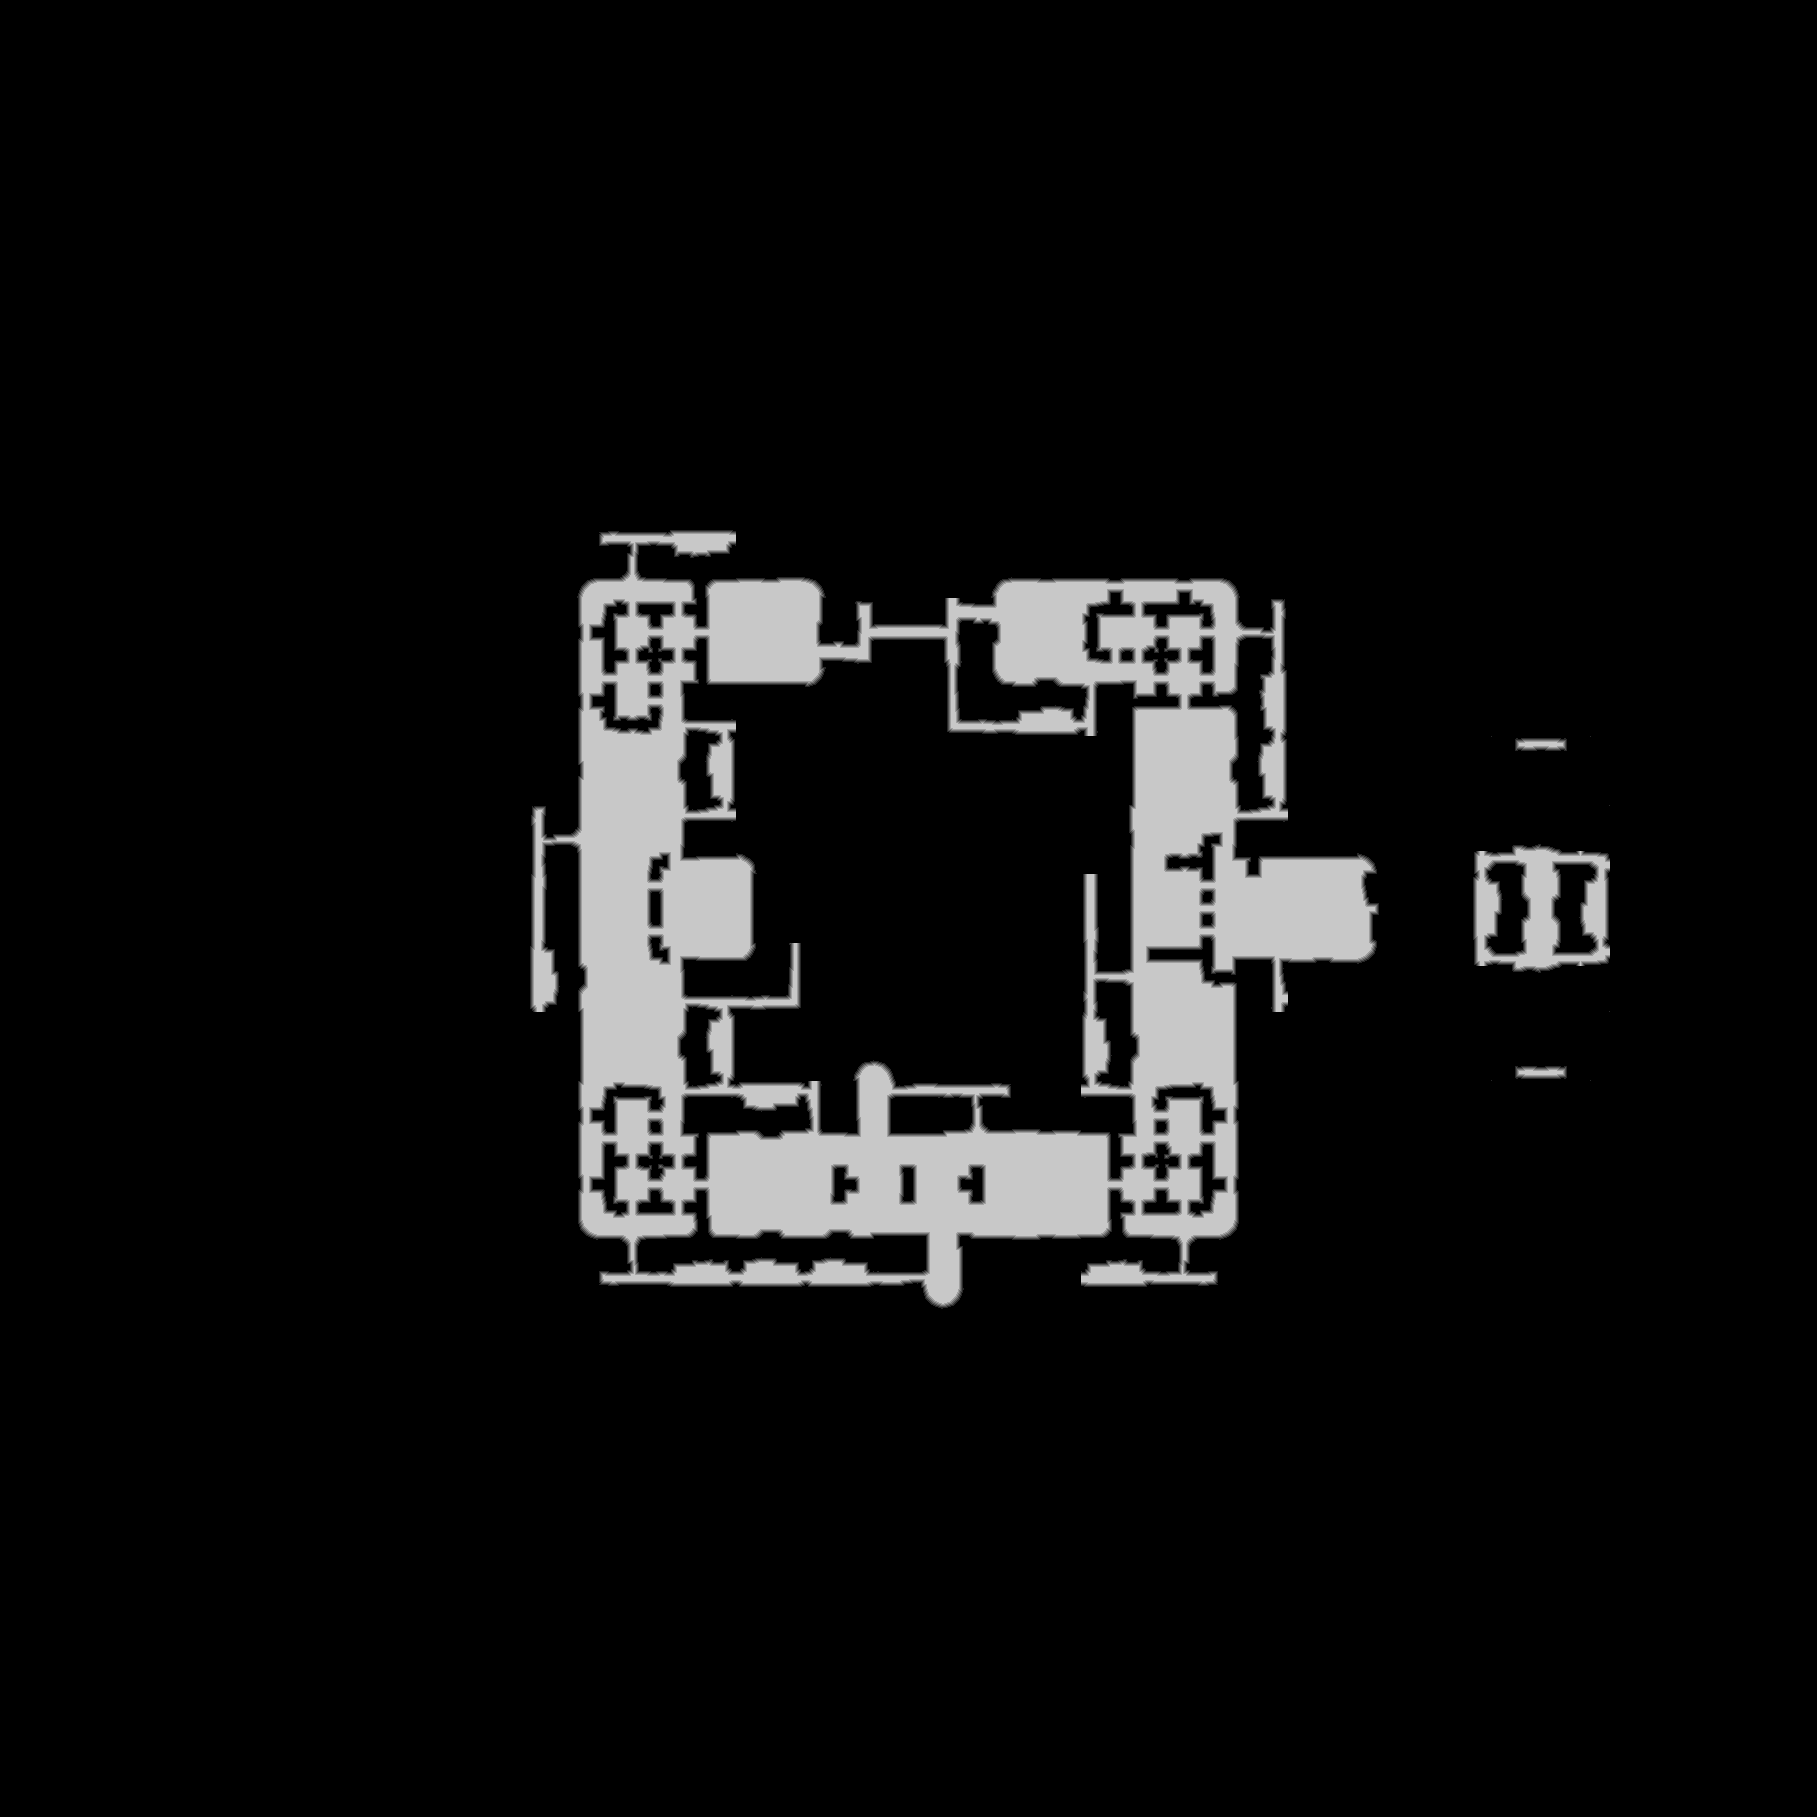

Values plotted in this chart, from the file beside it:
source	tdt_hull melee
truth	truth_4a089f973f0.tsv
width	1817
height	1817
nibble	0	3015417
nibble	1	18195
nibble	2	18411
nibble	3	18641
nibble	4	18902
nibble	5	211923
